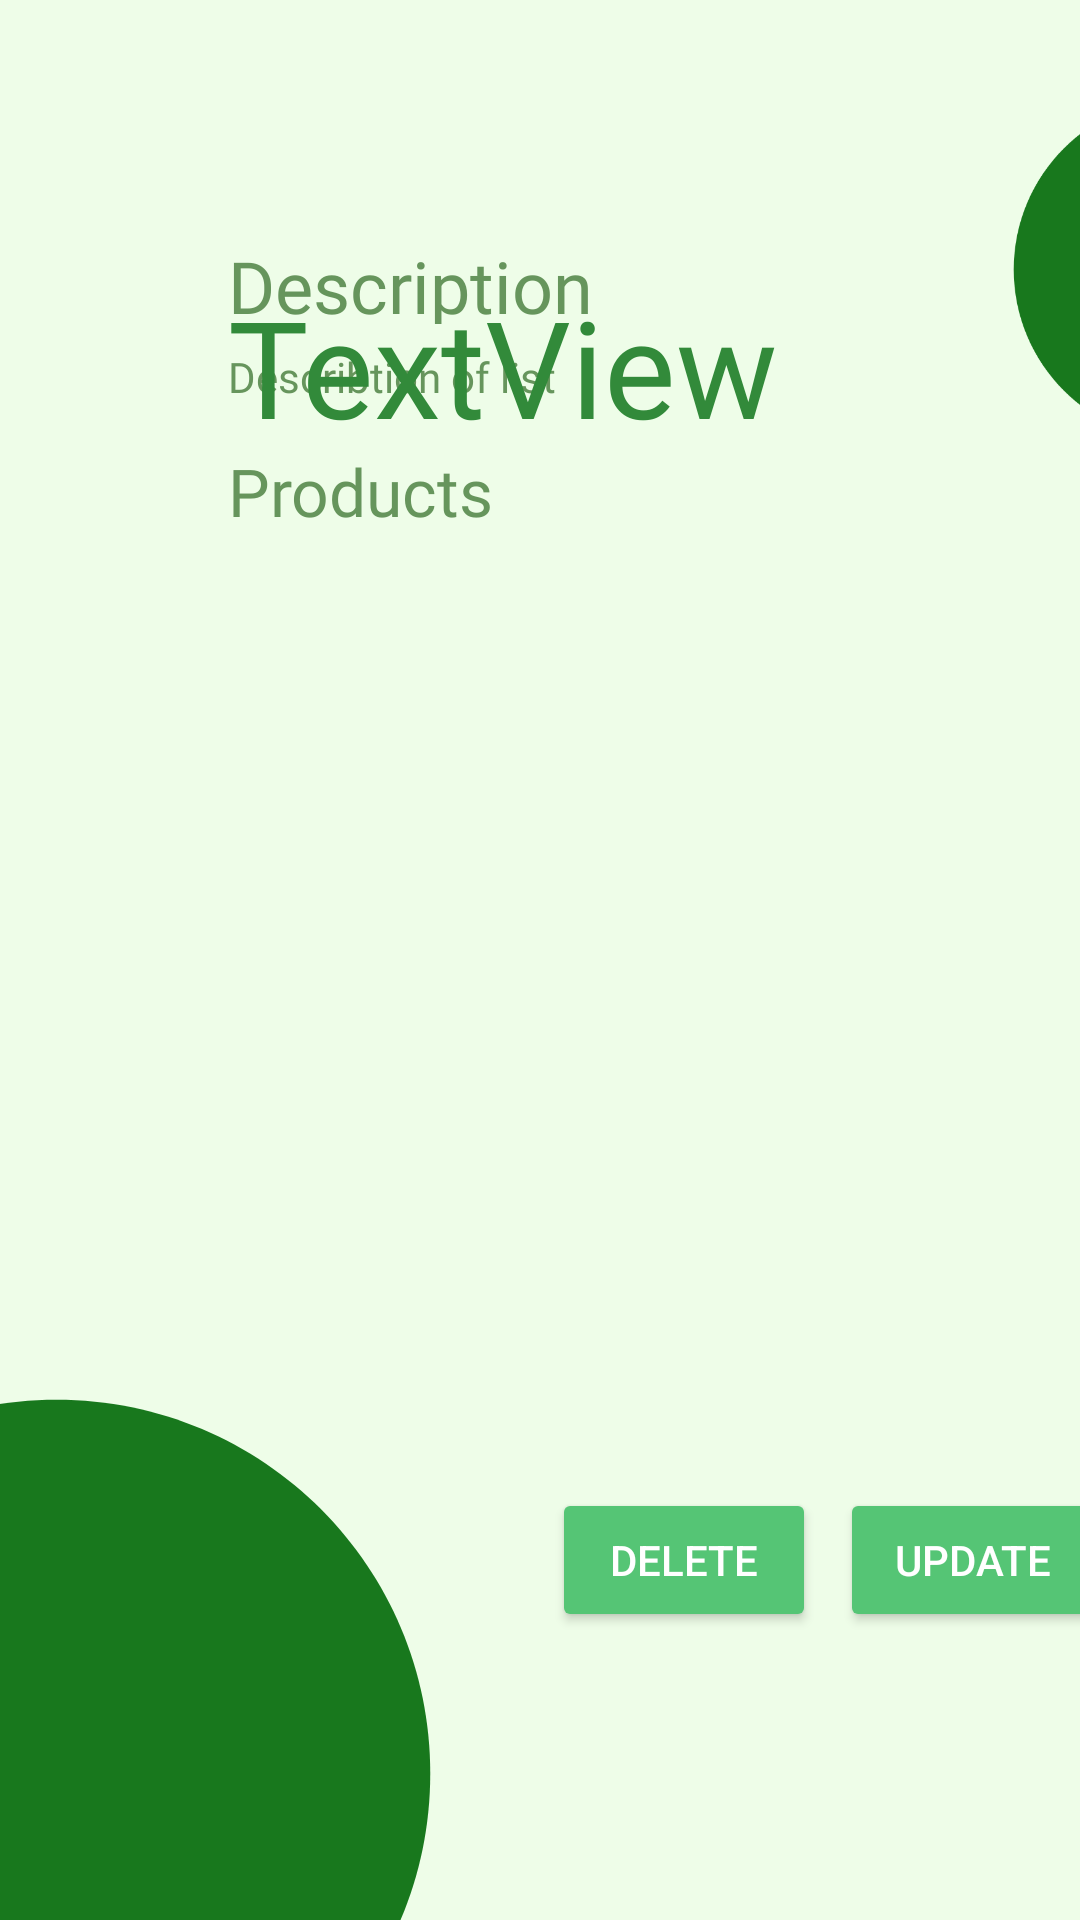

Reconstruct the res/layout file that produces this screen, plus the resources it refers to.
<!-- AndroidManifest.xml: application theme Theme.NutitionInfoApp -->
<!-- res/layout/activity_list_details.xml -->
<?xml version="1.0" encoding="utf-8"?>
<androidx.constraintlayout.widget.ConstraintLayout xmlns:android="http://schemas.android.com/apk/res/android"
    xmlns:app="http://schemas.android.com/apk/res-auto"
    xmlns:tools="http://schemas.android.com/tools"
    android:layout_width="match_parent"
    android:layout_height="match_parent"
    android:background="#FDEEFDE8"
    tools:context=".ListDetailsActivity">

    <ImageView
        android:id="@+id/imageView7"
        android:layout_width="299dp"
        android:layout_height="302dp"
        android:layout_marginTop="440dp"
        android:layout_marginEnd="156dp"
        app:layout_constraintEnd_toStartOf="@+id/imageView8"
        app:layout_constraintTop_toTopOf="parent"
        app:srcCompat="@drawable/ic_baseline_circle_24" />

    <Button
        android:id="@+id/update_list_button"
        android:layout_width="wrap_content"
        android:layout_height="wrap_content"
        android:layout_marginStart="8dp"
        android:layout_marginBottom="96dp"
        android:backgroundTint="#55C575"
        android:text="Update"
        android:textColor="#FFFFFF"
        app:iconTint="#FFFFFF"
        app:layout_constraintBottom_toBottomOf="parent"
        app:layout_constraintStart_toEndOf="@+id/list_delete_button" />

    <Button
        android:id="@+id/list_delete_button"
        android:layout_width="wrap_content"
        android:layout_height="wrap_content"
        android:layout_marginStart="184dp"
        android:layout_marginBottom="96dp"
        android:backgroundTint="#55C575"
        android:text="Delete"
        android:textColor="#FFFFFF"
        app:layout_constraintBottom_toBottomOf="parent"
        app:layout_constraintStart_toStartOf="parent" />

    <ImageView
        android:id="@+id/imageView8"
        android:layout_width="142dp"
        android:layout_height="137dp"
        android:layout_marginStart="96dp"
        android:layout_marginBottom="28dp"
        app:layout_constraintBottom_toTopOf="@+id/product_list_view"
        app:layout_constraintStart_toEndOf="@+id/textView6"
        app:srcCompat="@drawable/ic_baseline_circle_24" />

    <ListView
        android:id="@+id/product_list_view"
        android:layout_width="286dp"
        android:layout_height="214dp"
        android:layout_marginTop="8dp"
        android:layout_marginEnd="52dp"
        app:layout_constraintBottom_toBottomOf="@+id/imageView8"
        app:layout_constraintEnd_toEndOf="parent"
        app:layout_constraintTop_toBottomOf="@+id/textView10"
        app:layout_constraintVertical_bias="0.0">

    </ListView>

    <TextView
        android:id="@+id/textView10"
        android:layout_width="wrap_content"
        android:layout_height="wrap_content"
        android:layout_marginStart="76dp"
        android:layout_marginTop="8dp"
        android:fontFamily="@font/poppins_bold"
        android:text="Products "
        android:textColor="#D54C8041"
        android:textSize="22sp"
        app:layout_constraintStart_toStartOf="parent"
        app:layout_constraintTop_toBottomOf="@+id/lis_desc" />

    <TextView
        android:id="@+id/lis_desc"
        android:layout_width="276dp"
        android:layout_height="25dp"
        android:layout_marginStart="76dp"
        android:layout_marginTop="8dp"
        android:fontFamily="@font/poppins_bold"
        android:text="Describtion of list"
        android:textColor="#D54C8041"
        app:layout_constraintStart_toStartOf="parent"
        app:layout_constraintTop_toBottomOf="@+id/textView6" />

    <TextView
        android:id="@+id/product_list_txt2"
        android:layout_width="274dp"
        android:layout_height="68dp"
        android:layout_marginStart="76dp"
        android:layout_marginTop="92dp"
        android:fontFamily="@font/poppins_bold"
        android:text="TextView"
        android:textColor="#328A3A"
        android:textSize="45sp"
        app:layout_constraintStart_toStartOf="parent"
        app:layout_constraintTop_toTopOf="parent" />

    <TextView
        android:id="@+id/textView6"
        android:layout_width="152dp"
        android:layout_height="29dp"
        android:layout_marginStart="76dp"
        android:layout_marginBottom="532dp"
        android:fontFamily="@font/poppins_bold"
        android:text="Description"
        android:textColor="#D54C8041"
        android:textSize="24sp"
        app:layout_constraintBottom_toBottomOf="parent"
        app:layout_constraintStart_toStartOf="parent"
        app:layout_constraintTop_toBottomOf="@+id/recentProductName" />

</androidx.constraintlayout.widget.ConstraintLayout>
<!-- resources referenced by this layout -->
<resources>
  <!-- drawable ic_baseline_circle_24 (drawable) -->
  <vector android:height="24dp" android:tint="#18781D"
      android:viewportHeight="24" android:viewportWidth="24"
      android:width="24dp" xmlns:android="http://schemas.android.com/apk/res/android">
      <path android:fillColor="@android:color/white" android:pathData="M12,2C6.47,2 2,6.47 2,12s4.47,10 10,10 10,-4.47 10,-10S17.53,2 12,2z"/>
  </vector>
  <style name="Theme.NutitionInfoApp" parent="Theme.MaterialComponents.DayNight.NoActionBar">
  
  
          
          <item name="colorPrimary">#81c784</item>
          <item name="colorPrimaryVariant">#1A7823</item>
          <item name="colorOnPrimary">#75a478 </item>
          
          <item name="colorSecondary">#55C575</item>
          <item name="colorSecondaryVariant">#75a478</item>
          <item name="colorOnSecondary">#75a478 </item>
          
          <item name="android:statusBarColor" tools:targetApi="l">?attr/colorPrimaryVariant</item>
          
  
      </style>
</resources>
